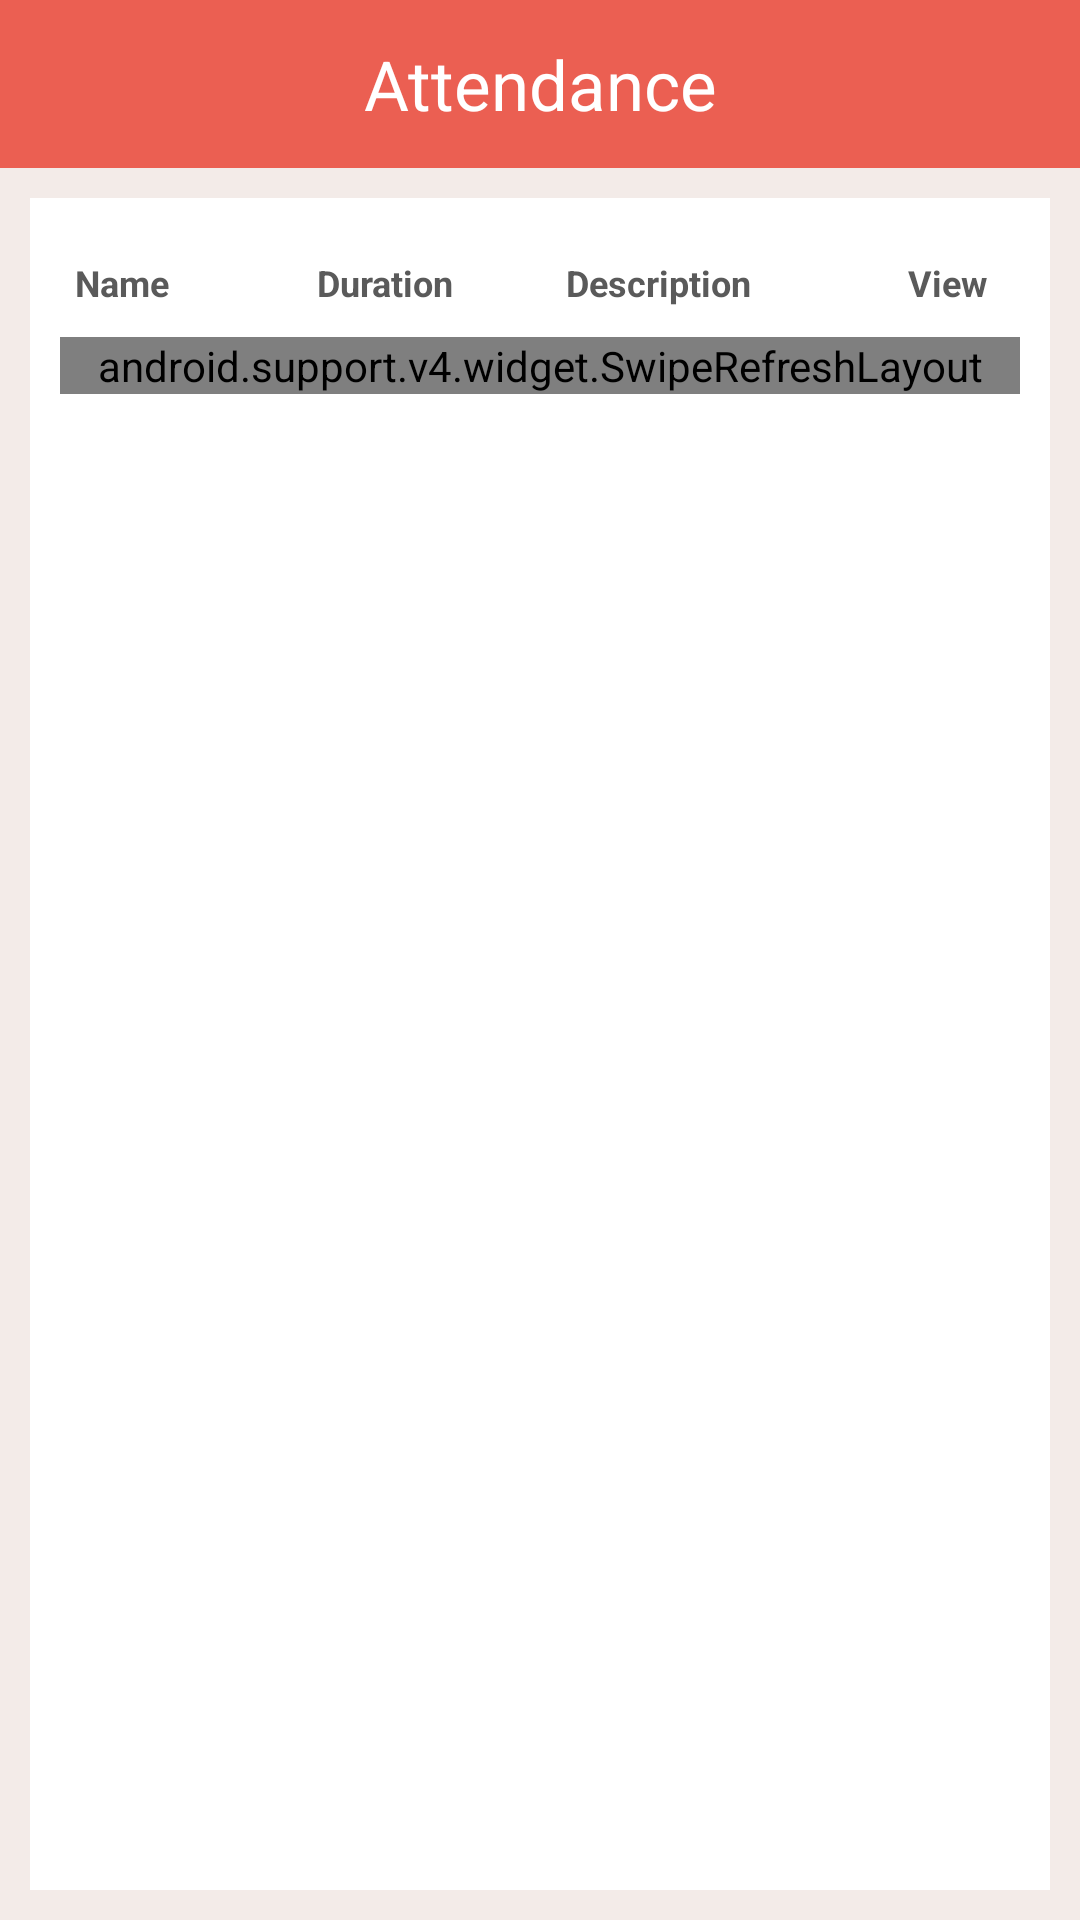

This screen was rendered from an Android layout file. Write that file and the resources it references.
<!-- AndroidManifest.xml: application theme AppTheme -->
<!-- res/layout/activity_pending_approvals.xml -->
<android.support.v4.widget.DrawerLayout
    xmlns:android="http://schemas.android.com/apk/res/android"
    android:id="@+id/drawer_layout"
    android:layout_width="match_parent"
    android:layout_height="match_parent">

    
    <FrameLayout
        android:id="@+id/content_frame_approval"
        android:layout_width="match_parent"
        android:layout_height="match_parent">

        <include
            layout="@layout/toolbar"
            android:id="@+id/toolbar_inner"/>

        <ScrollView xmlns:android="http://schemas.android.com/apk/res/android"
            android:layout_width="match_parent"
            android:layout_height="match_parent"
            android:fillViewport="true"
            android:layout_marginTop="56dp">

            <LinearLayout xmlns:android="http://schemas.android.com/apk/res/android"
                xmlns:tools="http://schemas.android.com/tools"
                android:layout_width="fill_parent"
                android:layout_height="fill_parent"
                android:orientation="vertical"
                android:background="@color/GreyBgColor"
                android:paddingBottom="10dp">

                <LinearLayout
                    android:layout_width="match_parent"
                    android:layout_height="match_parent"
                    android:orientation="vertical"
                    android:background="@color/WhiteBgColor"
                    android:layout_marginTop="10dp"
                    android:layout_marginLeft="10dp"
                    android:layout_marginRight="10dp"
                    android:padding="10dp">

                    
                    <LinearLayout
                        android:layout_width="match_parent"
                        android:layout_height="wrap_content"
                        android:orientation="vertical">

                        <LinearLayout
                            android:layout_width="match_parent"
                            android:layout_height="wrap_content"
                            android:orientation="horizontal"
                            android:paddingTop="10dp"
                            android:paddingBottom="10dp"
                            android:background="@drawable/bottom_border">

                            <TextView
                                android:layout_width="0dp"
                                android:layout_height="wrap_content"
                                android:layout_weight="1.1"
                                android:text="Name"
                                android:textSize="12sp"
                                android:paddingLeft="5dp"
                                android:textColor="@color/BlackTextColor"
                                android:textStyle="bold"/>

                            <TextView
                                android:layout_width="0dp"
                                android:layout_height="wrap_content"
                                android:layout_weight="1"
                                android:text="Duration"
                                android:textSize="12sp"
                                android:textColor="@color/BlackTextColor"
                                android:textStyle="bold"/>
                            
                            <TextView
                                android:layout_width="0dp"
                                android:layout_height="wrap_content"
                                android:layout_weight="1.5"
                                android:text="Description"
                                android:textSize="12sp"
                                android:paddingLeft="5dp"
                                android:textColor="@color/BlackTextColor"
                                android:textStyle="bold"/>

                            <TextView
                                android:layout_width="0dp"
                                android:layout_height="wrap_content"
                                android:layout_weight="0.5"
                                android:text="View"
                                android:textSize="12sp"
                                android:paddingLeft="2dp"
                                android:textColor="@color/BlackTextColor"
                                android:textStyle="bold"/>
                        </LinearLayout>

                    </LinearLayout>
                    

                    <android.support.v4.widget.SwipeRefreshLayout xmlns:android="http://schemas.android.com/apk/res/android"
                        android:id="@+id/refresh_layout_pnd"
                        android:layout_width="match_parent"
                        android:layout_height="wrap_content">

                    <ListView
                        android:id="@+id/pendingApproval_list"
                        android:layout_width="match_parent"
                        android:layout_height="wrap_content"
                        android:dividerHeight="0.5dp"
                        android:divider="@color/divider_color"/>
                    </android.support.v4.widget.SwipeRefreshLayout>
                    
                </LinearLayout>

            </LinearLayout>
            
        </ScrollView>

    </FrameLayout>

   

    <ExpandableListView
        android:id="@+id/list_slidermenu"
        android:layout_width="260dp"
        android:layout_height="match_parent"
        android:layout_gravity="start"
        android:background="@color/GreyBgColor"
        android:choiceMode="singleChoice"
        android:divider="@color/divider_color"
        android:dividerHeight="1dp"
        android:groupIndicator="@null"/>

</android.support.v4.widget.DrawerLayout>
<!-- res/layout/toolbar.xml (included above) -->
<android.support.v7.widget.Toolbar
    xmlns:android="http://schemas.android.com/apk/res/android"
    xmlns:local="http://schemas.android.com/apk/res-auto"
    android:id="@+id/toolbar_inner"
    android:layout_width="match_parent"
    android:layout_height="wrap_content"
    android:background="@color/RedBgColor"
    android:theme="@style/AppTheme"
    local:popupTheme="@style/AppTheme"
    local:theme="@style/AppTheme">

    <ImageView
        android:id="@+id/tool_back"
        android:layout_width="wrap_content"
        android:layout_height="wrap_content"
        android:background="@drawable/back_arrow"
        android:layout_gravity="start"
        android:visibility="gone"/>

    <TextView
        android:layout_width="wrap_content"
        android:layout_height="wrap_content"
        android:text="Attendance"
        android:textSize="23sp"
        android:gravity="center"
        android:visibility="gone"
        android:textColor="@color/WhiteTextColor"
        android:layout_gravity="center_vertical"
        android:paddingRight="10dp"/>

    <TextView
        android:id="@+id/header_text"
        android:layout_width="wrap_content"
        android:layout_height="wrap_content"
        android:text="Attendance"
        android:textSize="23sp"
        android:gravity="center"
        android:textColor="@color/WhiteTextColor"
        android:layout_gravity="center" />

    <ImageView
        android:id="@+id/img_logout"
        android:layout_width="55dp"
        android:layout_height="55dp"
        android:gravity="right"
        android:src="@drawable/logout_menu_icon"
        android:layout_gravity="right"
        android:paddingRight="25dp"
        android:visibility="gone"/>


    <LinearLayout
        android:id="@+id/tool_notification_layout0"
        android:layout_width="wrap_content"
        android:layout_height="wrap_content"
        android:orientation="vertical"
        android:background="@drawable/bell_icon"
        android:layout_gravity="right"
        android:visibility="gone"
        android:layout_marginRight="10dp"
        ></LinearLayout>>
    <LinearLayout
        android:visibility="gone"
        android:id="@+id/tool_notification_layout"
        android:layout_width="wrap_content"
        android:layout_height="wrap_content"
        android:orientation="vertical"
        android:background="@drawable/bell_icon"
        android:layout_gravity="right"
        android:layout_marginRight="10dp"
        >
    <LinearLayout
        android:id="@+id/tool_notification_layout1"
        android:layout_width="17dp"
        android:layout_height="17dp"
        android:orientation="horizontal"
        android:layout_gravity="right"
        android:background="@drawable/notification_bg">
        <TextView
            android:id="@+id/tool_tv_count"
            android:layout_width="match_parent"
            android:layout_height="wrap_content"
            android:text=""
            android:textSize="10sp"
            android:textColor="@color/WhiteTextColor"
            android:gravity="center"
            android:layout_gravity="center_vertical"/>

    </LinearLayout>
    </LinearLayout>


</android.support.v7.widget.Toolbar>
<!-- resources referenced by this layout -->
<resources>
  <color name="BlackTextColor">#5a5a5a</color>
  <color name="GreyBgColor">#f3ebe8</color>
  <color name="RedBgColor">#eb5f52</color>
  <color name="WhiteBgColor">#ffffff</color>
  <color name="WhiteTextColor">#ffffff</color>
  <color name="divider_color">#bababa</color>
  <!-- drawable back_arrow: png bitmap (drawable, 285 bytes) -->
  <!-- drawable bell_icon: png bitmap (drawable-hdpi, 469 bytes) -->
  <!-- drawable notification_bg (drawable) -->
  <shape xmlns:android="http://schemas.android.com/apk/res/android"
      android:shape="oval">
      <solid android:color="#ffa800"/>
  </shape>
  <style name="AppTheme" parent="Theme.AppCompat.Light.NoActionBar">
          
          <item name="colorPrimary">@color/colorPrimary</item>
          <item name="colorPrimaryDark">@color/colorPrimaryDark</item>
          <item name="colorAccent">@color/colorAccent</item>
          <item name="drawerArrowStyle">@style/MyDrawerArrowToggle</item>
      </style>
  <color name="colorPrimary">#f77c71</color>
  <color name="colorPrimaryDark">#eb5f52</color>
  <color name="colorAccent">#FF4081</color>
  <style name="MyDrawerArrowToggle" parent="Widget.AppCompat.DrawerArrowToggle">
          <item name="color">@color/WhiteTextColor</item>
      </style>
</resources>
